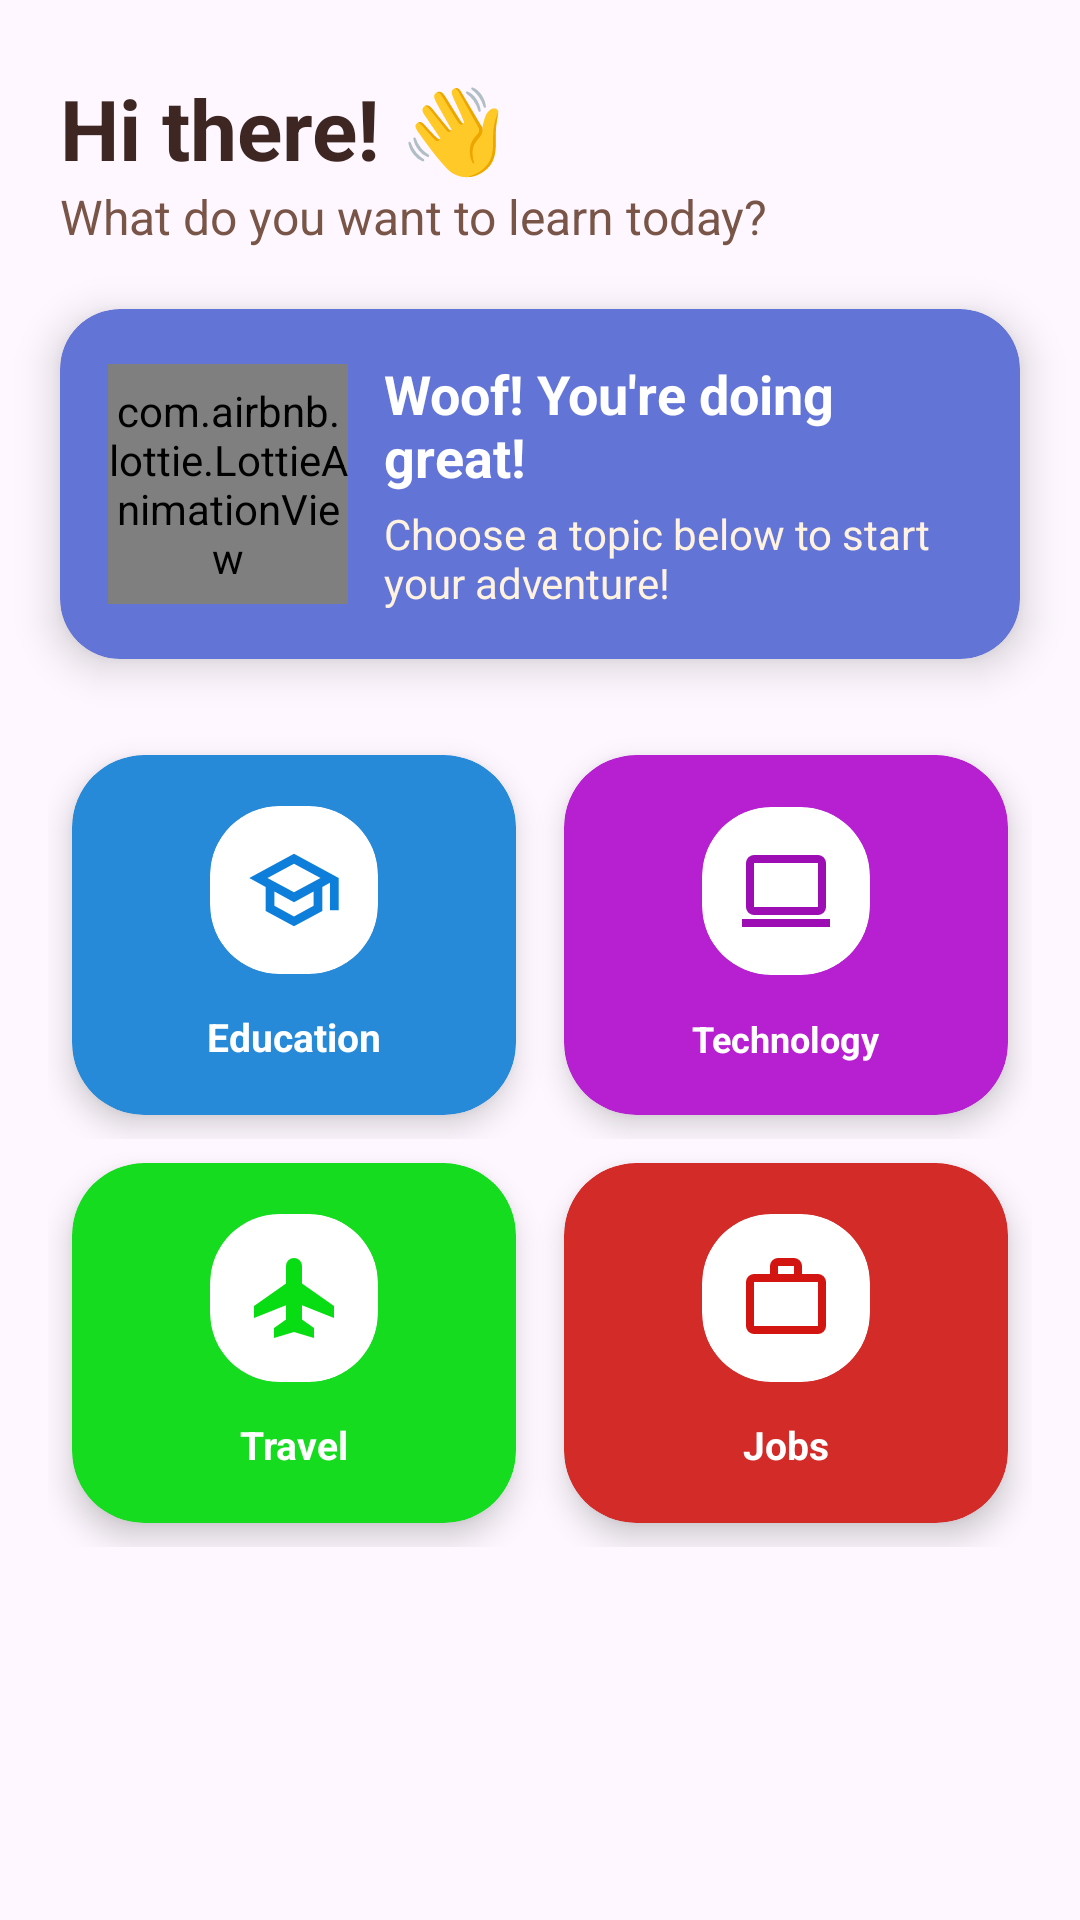

Android layout source for this screen:
<!-- AndroidManifest.xml: application theme Theme.LingoEnglishApp -->
<!-- res/layout/fragment_home.xml -->
<LinearLayout android:layout_width="match_parent"
    android:layout_height="wrap_content"
    xmlns:app="http://schemas.android.com/apk/res-auto"
    android:orientation="vertical"
    android:paddingBottom="30dp"
    xmlns:android="http://schemas.android.com/apk/res/android">

    
    <LinearLayout
        android:layout_width="match_parent"
        android:layout_height="wrap_content"
        android:orientation="vertical"
        android:paddingHorizontal="20dp"
        android:paddingTop="24dp"
        android:paddingBottom="12dp">

        <TextView
            android:layout_width="wrap_content"
            android:layout_height="wrap_content"
            android:text="Hi there! 👋"
            android:textColor="@color/colorTextPrimary"
            android:textSize="28sp"
            android:textStyle="bold" />

        <TextView
            android:layout_width="wrap_content"
            android:layout_height="wrap_content"
            android:text="What do you want to learn today?"
            android:textColor="@color/colorTextSecondary"
            android:textSize="16sp" />
    </LinearLayout>

    
    <androidx.cardview.widget.CardView
        android:layout_width="match_parent"
        android:layout_height="wrap_content"
        android:layout_marginHorizontal="20dp"
        android:layout_marginTop="8dp"
        android:layout_marginBottom="24dp"
        app:cardBackgroundColor="#6374D7"
        app:cardCornerRadius="20dp"
        app:cardElevation="8dp">

        <LinearLayout
            android:layout_width="match_parent"
            android:layout_height="wrap_content"
            android:gravity="center_vertical"
            android:orientation="horizontal"
            android:padding="16dp">

            
            <com.airbnb.lottie.LottieAnimationView
                android:layout_width="80dp"
                android:layout_height="80dp"
                app:lottie_autoPlay="true"
                app:lottie_loop="true"
                app:lottie_rawRes="@raw/corgi_animation3" />

            <LinearLayout
                android:layout_width="match_parent"
                android:layout_height="wrap_content"
                android:layout_marginStart="12dp"
                android:orientation="vertical">

                <TextView
                    android:layout_width="wrap_content"
                    android:layout_height="wrap_content"
                    android:text="Woof! You're doing great!"
                    android:textColor="@color/white"
                    android:textSize="18sp"
                    android:textStyle="bold" />

                <TextView
                    android:layout_width="wrap_content"
                    android:layout_height="wrap_content"
                    android:layout_marginTop="4dp"
                    android:text="Choose a topic below to start your adventure!"
                    android:textColor="#FFF3E0"
                    android:textSize="14sp" />
            </LinearLayout>
        </LinearLayout>
    </androidx.cardview.widget.CardView>

    
    <LinearLayout
        android:layout_width="match_parent"
        android:layout_height="wrap_content"
        android:orientation="horizontal"
        android:paddingHorizontal="16dp"
        android:weightSum="2">

        
        <androidx.cardview.widget.CardView
            android:id="@+id/cardEducation"
            android:layout_width="0dp"
            android:layout_height="120dp"
            android:layout_margin="8dp"
            android:layout_weight="1"
            app:cardBackgroundColor="#278AD9"
            app:cardCornerRadius="24dp"
            app:cardElevation="6dp">

            <LinearLayout
                android:layout_width="match_parent"
                android:layout_height="match_parent"
                android:gravity="center"
                android:orientation="vertical"
                android:padding="16dp">

                <androidx.cardview.widget.CardView
                    android:layout_width="56dp"
                    android:layout_height="56dp"
                    app:cardBackgroundColor="@color/white"
                    app:cardCornerRadius="23dp"
                    app:cardElevation="0dp">
                    <ImageView
                        android:layout_width="match_parent"
                        android:layout_height="match_parent"
                        android:padding="12dp"
                        android:src="@drawable/ic_education"
                        app:tint="@color/colorEducation" />
                </androidx.cardview.widget.CardView>

                <TextView
                    android:layout_width="wrap_content"
                    android:layout_height="wrap_content"
                    android:layout_marginTop="12dp"
                    android:text="Education"
                    android:textColor="@color/white"
                    android:textSize="13sp"
                    android:textStyle="bold" />
            </LinearLayout>
        </androidx.cardview.widget.CardView>

        
        <androidx.cardview.widget.CardView
            android:id="@+id/cardTech"
            android:layout_width="0dp"
            android:layout_height="120dp"
            android:layout_margin="8dp"
            android:layout_weight="1"
            app:cardBackgroundColor="#B620D0"
            app:cardCornerRadius="24dp"
            app:cardElevation="6dp">

            <LinearLayout
                android:layout_width="match_parent"
                android:layout_height="match_parent"
                android:gravity="center"
                android:orientation="vertical"
                android:padding="16dp">

                <androidx.cardview.widget.CardView
                    android:layout_width="56dp"
                    android:layout_height="56dp"
                    app:cardBackgroundColor="@color/white"
                    app:cardCornerRadius="23dp"
                    app:cardElevation="0dp">
                    <ImageView
                        android:layout_width="match_parent"
                        android:layout_height="match_parent"
                        android:padding="12dp"
                        android:src="@drawable/ic_tech"
                        app:tint="@color/colorTech" />
                </androidx.cardview.widget.CardView>

                <TextView
                    android:layout_width="wrap_content"
                    android:layout_height="wrap_content"
                    android:layout_marginTop="13dp"
                    android:text="Technology"
                    android:textColor="@color/white"
                    android:textSize="12sp"
                    android:textStyle="bold" />
            </LinearLayout>
        </androidx.cardview.widget.CardView>
    </LinearLayout>

    
    <LinearLayout
        android:layout_width="match_parent"
        android:layout_height="wrap_content"
        android:orientation="horizontal"
        android:paddingHorizontal="16dp"
        android:weightSum="2">

        
        <androidx.cardview.widget.CardView
            android:id="@+id/cardTravel"
            android:layout_width="0dp"
            android:layout_height="120dp"
            android:layout_margin="8dp"
            android:layout_weight="1"
            app:cardBackgroundColor="#16DC20"
            app:cardCornerRadius="24dp"
            app:cardElevation="6dp">

            <LinearLayout
                android:layout_width="match_parent"
                android:layout_height="match_parent"
                android:gravity="center"
                android:orientation="vertical"
                android:padding="16dp">

                <androidx.cardview.widget.CardView
                    android:layout_width="56dp"
                    android:layout_height="56dp"
                    app:cardBackgroundColor="@color/white"
                    app:cardCornerRadius="23dp"
                    app:cardElevation="0dp">
                    <ImageView
                        android:layout_width="match_parent"
                        android:layout_height="match_parent"
                        android:padding="12dp"
                        android:src="@drawable/ic_travel"
                        app:tint="@color/colorTravel" />
                </androidx.cardview.widget.CardView>

                <TextView
                    android:layout_width="wrap_content"
                    android:layout_height="wrap_content"
                    android:layout_marginTop="12dp"
                    android:text="Travel"
                    android:textColor="@color/white"
                    android:textSize="13sp"
                    android:textStyle="bold" />
            </LinearLayout>
        </androidx.cardview.widget.CardView>

        
        <androidx.cardview.widget.CardView
            android:id="@+id/cardJob"
            android:layout_width="0dp"
            android:layout_height="120dp"
            android:layout_margin="8dp"
            android:layout_weight="1"
            app:cardBackgroundColor="#D32B28"
            app:cardCornerRadius="24dp"
            app:cardElevation="6dp">

            <LinearLayout
                android:layout_width="match_parent"
                android:layout_height="match_parent"
                android:gravity="center"
                android:orientation="vertical"
                android:padding="16dp">

                <androidx.cardview.widget.CardView
                    android:layout_width="56dp"
                    android:layout_height="56dp"
                    app:cardBackgroundColor="@color/white"
                    app:cardCornerRadius="23dp"
                    app:cardElevation="0dp">
                    <ImageView
                        android:layout_width="match_parent"
                        android:layout_height="match_parent"
                        android:padding="12dp"
                        android:src="@drawable/ic_job"
                        app:tint="@color/colorJob" />
                </androidx.cardview.widget.CardView>

                <TextView
                    android:layout_width="wrap_content"
                    android:layout_height="wrap_content"
                    android:layout_marginTop="12dp"
                    android:text="Jobs"
                    android:textColor="@color/white"
                    android:textSize="13sp"
                    android:textStyle="bold" />
            </LinearLayout>
        </androidx.cardview.widget.CardView>
    </LinearLayout>
</LinearLayout>
<!-- resources referenced by this layout -->
<resources>
  <color name="colorEducation">#0D7FDB</color>
  <color name="colorJob">#D31512</color>
  <color name="colorTech">#9C0DB4</color>
  <color name="colorTextPrimary">#3E2723</color>
  <color name="colorTextSecondary">#795548</color>
  <color name="colorTravel">#08DC13</color>
  <color name="white">#FFFFFF</color>
  <!-- drawable ic_education (drawable) -->
  <vector xmlns:android="http://schemas.android.com/apk/res/android"
      android:width="24dp"
      android:height="24dp"
      android:viewportWidth="960"
      android:viewportHeight="960">
    <path
        android:pathData="M480,843.35 L196.65,689.91v-240L33.07,360 480,116.41 926.93,360v323.59h-87.41v-275.52l-76.17,41.84v240L480,843.35ZM480,503.22L745.15,360 480,216.78 214.85,360 480,503.22ZM480,743.98 L675.93,638.13v-141.91L480,603.59 284.07,496.22v141.91L480,743.98ZM480,503.22ZM480,596.57ZM480,596.57Z"
        android:fillColor="#EA3323"/>
  </vector>
  <!-- drawable ic_job (drawable) -->
  <vector xmlns:android="http://schemas.android.com/apk/res/android"
      android:width="24dp"
      android:height="24dp"
      android:viewportWidth="960"
      android:viewportHeight="960">
    <path
        android:pathData="M160,840q-33,0 -56.5,-23.5T80,760v-440q0,-33 23.5,-56.5T160,240h160v-80q0,-33 23.5,-56.5T400,80h160q33,0 56.5,23.5T640,160v80h160q33,0 56.5,23.5T880,320v440q0,33 -23.5,56.5T800,840L160,840ZM160,760h640v-440L160,320v440ZM400,240h160v-80L400,160v80ZM160,760v-440,440Z"
        android:fillColor="#EA3323"/>
  </vector>
  <!-- drawable ic_tech (drawable) -->
  <vector xmlns:android="http://schemas.android.com/apk/res/android"
      android:width="24dp"
      android:height="24dp"
      android:viewportWidth="960"
      android:viewportHeight="960">
    <path
        android:pathData="M40,840v-80h880v80L40,840ZM160,720q-33,0 -56.5,-23.5T80,640v-440q0,-33 23.5,-56.5T160,120h640q33,0 56.5,23.5T880,200v440q0,33 -23.5,56.5T800,720L160,720ZM160,640h640v-440L160,200v440ZM160,640v-440,440Z"
        android:fillColor="#EA3323"/>
  </vector>
  <!-- drawable ic_travel (drawable) -->
  <vector xmlns:android="http://schemas.android.com/apk/res/android"
      android:width="24dp"
      android:height="24dp"
      android:viewportWidth="960"
      android:viewportHeight="960">
    <path
        android:pathData="M280,880v-100l120,-84v-144L80,680v-120l320,-224v-176q0,-33 23.5,-56.5T480,80q33,0 56.5,23.5T560,160v176l320,224v120L560,552v144l120,84v100l-200,-60 -200,60Z"
        android:fillColor="#EA3323"/>
  </vector>
  <style name="Theme.LingoEnglishApp" parent="Base.Theme.LingoEnglishApp" />
  <style name="Base.Theme.LingoEnglishApp" parent="Theme.Material3.DayNight.NoActionBar">
          
          
      </style>
</resources>
